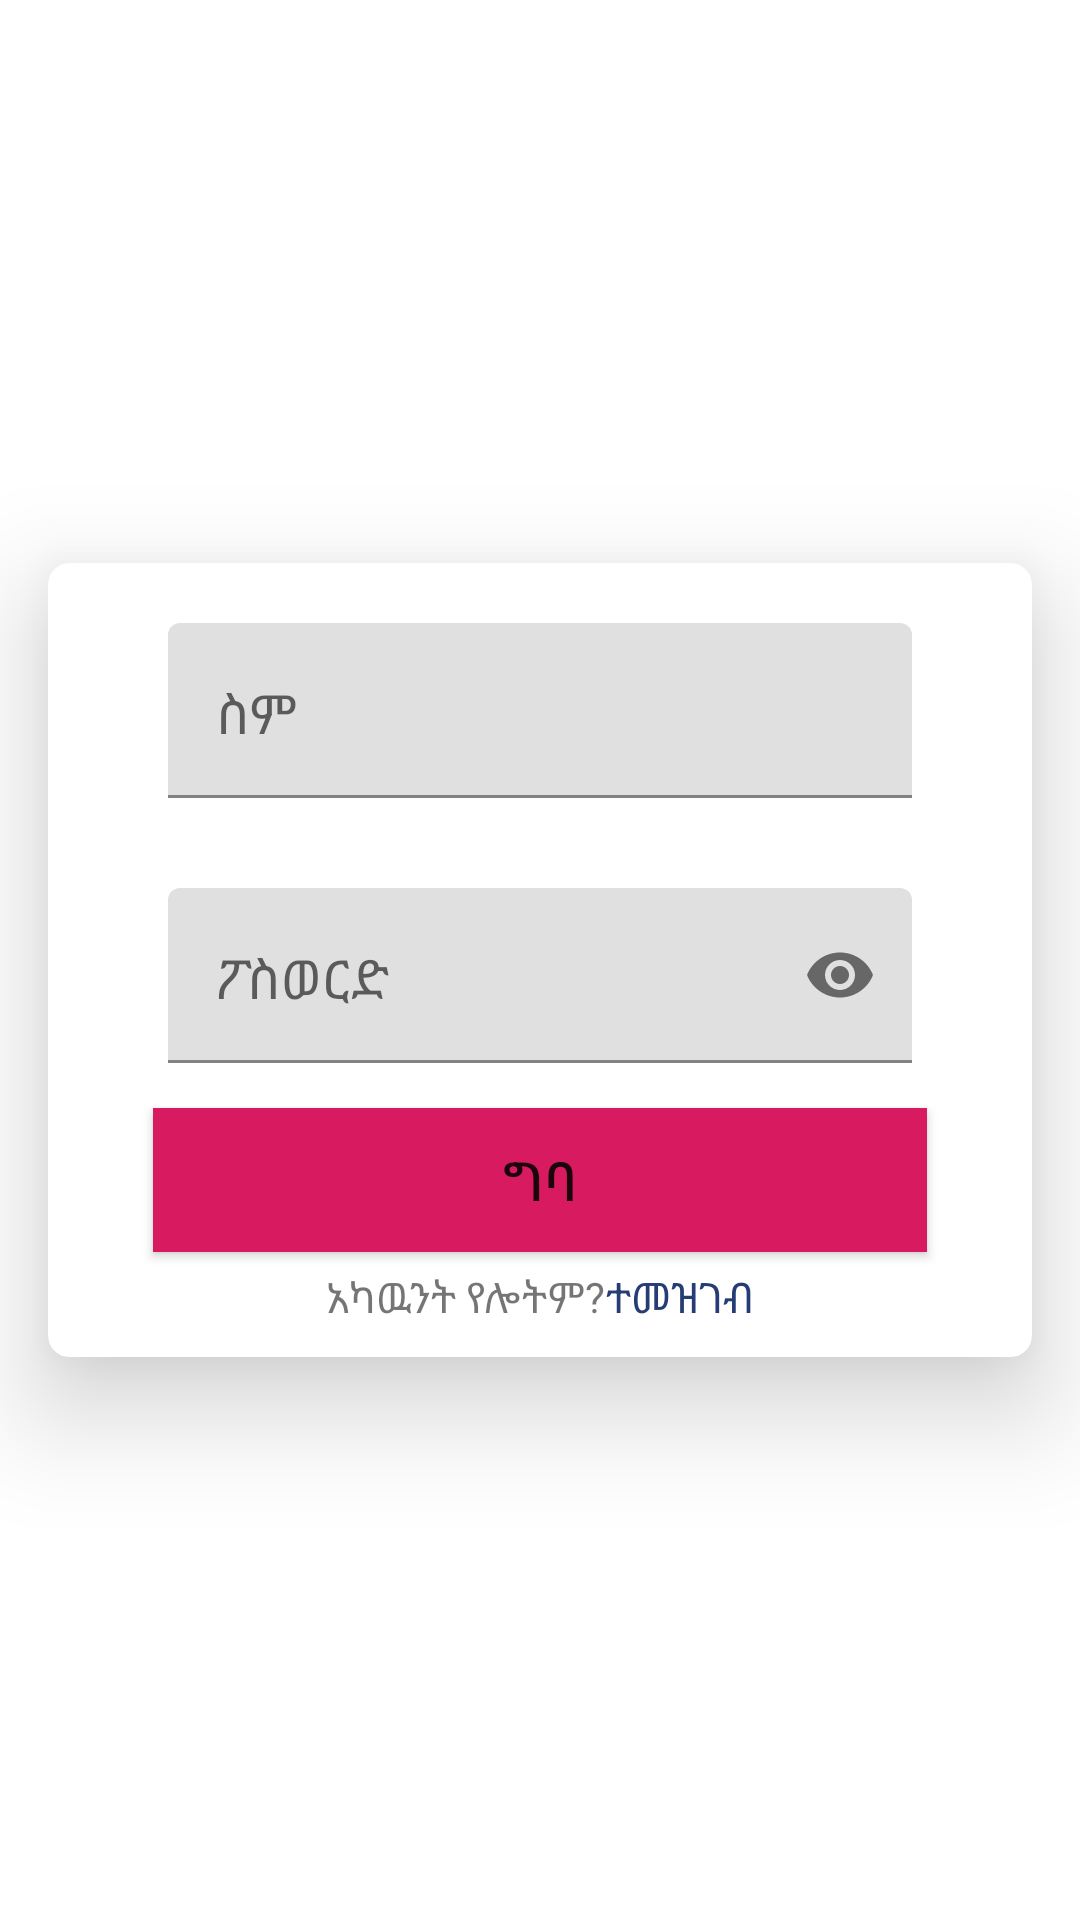

Here is an Android app screen rendered from its layout file. Give the layout XML and the strings, colors and styles it references.
<!-- AndroidManifest.xml: application theme AppTheme -->
<!-- res/layout/fragment_login.xml -->
<?xml version="1.0" encoding="utf-8"?>
<androidx.constraintlayout.widget.ConstraintLayout xmlns:android="http://schemas.android.com/apk/res/android"
                                                   xmlns:app="http://schemas.android.com/apk/res-auto"
                                                   xmlns:tools="http://schemas.android.com/tools"
                                                   android:id="@+id/login_frament"
                                                   android:layout_width="match_parent"
                                                   android:layout_height="match_parent"
                                                   tools:context=".LoginFragment"
>

<androidx.cardview.widget.CardView
        android:layout_width="match_parent"
        android:layout_height="wrap_content"
        android:layout_marginLeft="16dp"
        android:layout_marginRight="16dp"
        app:cardCornerRadius="7dp"
        app:cardElevation="22dp"
        app:layout_constraintTop_toTopOf="parent"
        app:layout_constraintStart_toStartOf="parent"
        app:layout_constraintBottom_toBottomOf="parent"
        app:layout_constraintEnd_toEndOf="parent"
        tools:layout_conversion_wrapWidth="996"
        tools:layout_conversion_wrapHeight="1500"
        android:id="@+id/cardView">

    <LinearLayout
            android:layout_width="match_parent"
            android:layout_height="wrap_content"
            android:layout_gravity="center"
            android:layout_margin="20dp"
            android:orientation="vertical">

        <com.google.android.material.textfield.TextInputLayout
                android:layout_width="match_parent"
                android:layout_height="wrap_content">

            <com.google.android.material.textfield.TextInputEditText
                    android:id="@+id/et_name"
                    android:hint="@string/name"
                    android:layout_width="match_parent"
                    android:layout_height="wrap_content"
                    android:layout_marginLeft="20dp"
                    android:layout_marginRight="20dp"
                    android:cursorVisible="true"
                    android:gravity="center|left|bottom"
                    android:inputType="text"
                    android:maxLength="50"
                    android:paddingBottom="10dp"
                    android:textSize="18sp"/>

        </com.google.android.material.textfield.TextInputLayout>

        <com.google.android.material.textfield.TextInputLayout
                android:layout_width="match_parent"
                android:layout_height="wrap_content"
                android:hint="@string/password"
                app:hintTextAppearance="@style/Widget.AppCompat.Light.AutoCompleteTextView"
                app:passwordToggleEnabled="true">

            <com.google.android.material.textfield.TextInputEditText
                    android:id="@+id/et_password"
                    android:layout_width="match_parent"
                    android:layout_height="wrap_content"
                    android:layout_marginLeft="20dp"
                    android:layout_marginRight="20dp"
                    android:layout_marginTop="30dp"
                    android:cursorVisible="true"
                    android:gravity="center|left|bottom"
                    android:inputType="textPassword"
                    android:maxLength="50"
                    android:paddingBottom="10dp"
                    android:textSize="18sp"/>

        </com.google.android.material.textfield.TextInputLayout>

        <Button

                android:background="@color/colorAccent"
                android:id="@+id/btn_login"
                android:layout_width="match_parent"
                android:layout_height="wrap_content"
                android:layout_gravity="center"
                android:layout_margin="15dp"
                android:padding="10dp"
                android:text="@string/login"
                android:textSize="18sp"/>
    </LinearLayout>
    <LinearLayout
            android:layout_width="match_parent"
            android:layout_height="40dp"
            android:layout_gravity="bottom"
            android:orientation="horizontal"
            android:gravity="center">
        <TextView
                android:layout_width="wrap_content"
                android:layout_height="wrap_content"
                android:text="@string/no_account_txt"/>
        <TextView
                android:id="@+id/login_signUp_tv"
                android:layout_width="wrap_content"
                android:layout_height="wrap_content"
                android:text="@string/sign_up"
                android:clickable="true"
                android:focusable="true"
                android:textColor="@color/colorPrimary"/>

    </LinearLayout>

</androidx.cardview.widget.CardView>
</androidx.constraintlayout.widget.ConstraintLayout>
<!-- resources referenced by this layout -->
<resources>
  <color name="colorAccent">#D81B60</color>
  <color name="colorPrimary">#253c75</color>
  <string name="login">ግባ</string>
  <string name="name">ስም</string>
  <string name="no_account_txt">አካዉንት የሎትም?</string>
  <string name="password">ፖስወርድ</string>
  <string name="sign_up">ተመዝገብ</string>
  <style name="AppTheme" parent="Theme.MaterialComponents.Light.NoActionBar">
          
          <item name="colorPrimary">@color/colorPrimary</item>
          <item name="colorPrimaryDark">@color/colorPrimaryDark</item>
          <item name="colorAccent">@color/colorAccent</item>
      </style>
  <color name="colorPrimaryDark">#304b90</color>
</resources>
